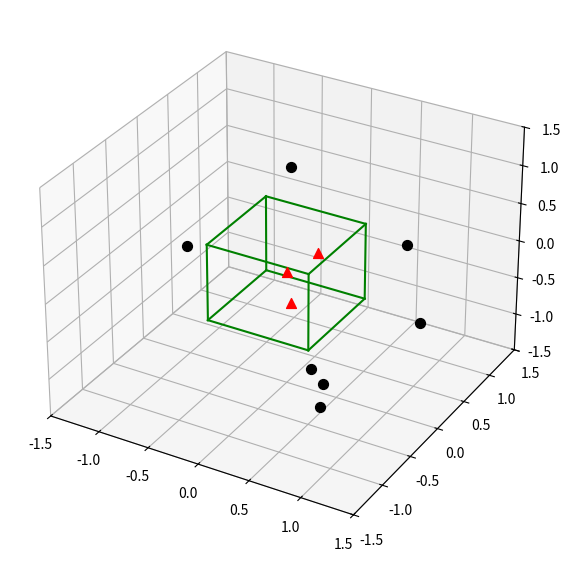

Write the Python code that produced this figure. (Note: this script raises an exception after producing the figure.)
import numpy as np
import matplotlib.pyplot as plt
import pandas as pd
from mpl_toolkits.mplot3d import Axes3D
from itertools import product, combinations

def parzen_estimation(x_samples, point_x, h):
    k_n = 0
    for row in x_samples:
        x_i = (point_x - row[:, np.newaxis]) / h
        for row in x_i:
            if np.abs(row) > 0.5:
                break
        else:
            k_n += 1
    return (k_n / len(x_samples)) / (h ** point_x.shape[0])

def generate_data(n=10000):
    np.random.seed(123)
    mu = np.array([0, 0])
    cov = np.array([[1, 0], [0, 1]])
    samples = np.random.multivariate_normal(mu, cov, n)
    point = np.array([[0], [0]])
    widths = np.arange(0.1, 1.3, 0.1)
    return samples, point, widths

def save_data(widths, results, filename):
    df = pd.DataFrame({'h': widths, 'p(x)': results})
    df.to_csv(filename, index=False)
    print(f"Resultados guardados en {filename}")

def save_benchmarks(benchmarks, filename):
    df = pd.DataFrame({
        'method': ['serial', '2', '3', '4', '6'],
        'time_seconds': benchmarks
    })
    df.to_csv(filename, index=False)
    print(f"Tiempos guardados en {filename}")

def plot_results(widths, results, reference_time=None, title='', filename=None):
    fig, ax = plt.subplots(figsize=(6, 6))
    bars = ax.barh(range(len(results)), results, color='#8fd19e', edgecolor='black')
    ax.set_yticks(range(len(results)))
    ax.set_yticklabels([f'{w:.1f}' for w in widths])
    ax.invert_yaxis()
    ax.set_xlabel('Estimated Density')
    ax.set_ylabel('h (window width)')
    ax.set_title(title)

    if reference_time:
        ax.axvline(np.mean(results), color='gray', linestyle='dashed')

    for bar, val in zip(bars, results):
        ax.text(bar.get_width() + 0.001, bar.get_y() + bar.get_height()/2,
                f"{val:.4f}", va='center', ha='left', fontsize=10)

    plt.tight_layout()
    if filename:
        plt.savefig(filename)
        print(f"Gráfico guardado en {filename}")
    plt.show()

def plot_benchmark_results(benchmarks, filename=None):
    bar_labels = ['serial', '2', '3', '4', '6']
    y_pos = np.arange(len(benchmarks))
    serial_time = benchmarks[0]

    fig, ax = plt.subplots(figsize=(7, 5))  # más ancho, menos alto

    bars = ax.barh(
        y=y_pos,
        width=benchmarks,
        color='#a1d99b',
        edgecolor='black',
        height=0.6  # barras más gruesas
    )

    ax.set_yticks(y_pos)
    ax.set_yticklabels(bar_labels, fontsize=13)
    ax.invert_yaxis()
    ax.set_xlabel('time in seconds for n=10000', fontsize=12)
    ax.set_ylabel('number of processes', fontsize=12)
    ax.set_title('Serial vs. Multiprocessing via Parzen-window estimation', fontsize=14, pad=10)

    for i, (bar, time) in enumerate(zip(bars, benchmarks)):
        percent = (serial_time / time) * 100
        ax.text(
            bar.get_width() + 0.02,
            bar.get_y() + bar.get_height() / 2,
            f"{percent:.2f}%",
            va='center',
            ha='left',
            fontsize=11
        )

    ax.axvline(serial_time, color='gray', linestyle='dashed', linewidth=1)
    ax.set_xlim(0, max(benchmarks) * 1.15)
    ax.set_ylim(-0.5, len(benchmarks) - 0.5)
    ax.grid(axis='x', linestyle='--', alpha=0.3)

    plt.tight_layout()
    if filename:
        plt.savefig(filename)
        print(f"Gráfico guardado en: {filename}")
    plt.show()

if __name__ == '__main__':
    
    fig = plt.figure(figsize=(7,7))
    ax = fig.add_subplot(111, projection='3d')
    ax.set_aspect("auto")

    # Plot Points

    # samples within the cube
    X_inside = np.array([[0,0,0],[0.2,0.2,0.2],[0.1, -0.1, -0.3]])

    X_outside = np.array([[-1.2,0.3,-0.3],[0.8,-0.82,-0.9],[1, 0.6, -0.7],
                        [0.8,0.7,0.2],[0.7,-0.8,-0.45],[-0.3, 0.6, 0.9],
                        [0.7,-0.6,-0.8]])

    for row in X_inside:
        ax.scatter(row[0], row[1], row[2], color="r", s=50, marker='^')

    for row in X_outside:    
        ax.scatter(row[0], row[1], row[2], color="k", s=50)

    # Plot Cube
    h = [-0.5, 0.5]
    for s, e in combinations(np.array(list(product(h,h,h))), 2):
        if np.sum(np.abs(s-e)) == h[1]-h[0]:
            ax.plot3D(*zip(s,e), color="g")

    ax.set_xlim(-1.5, 1.5)
    ax.set_ylim(-1.5, 1.5)
    ax.set_zlim(-1.5, 1.5)

    plt.savefig('../plots/example.png')
